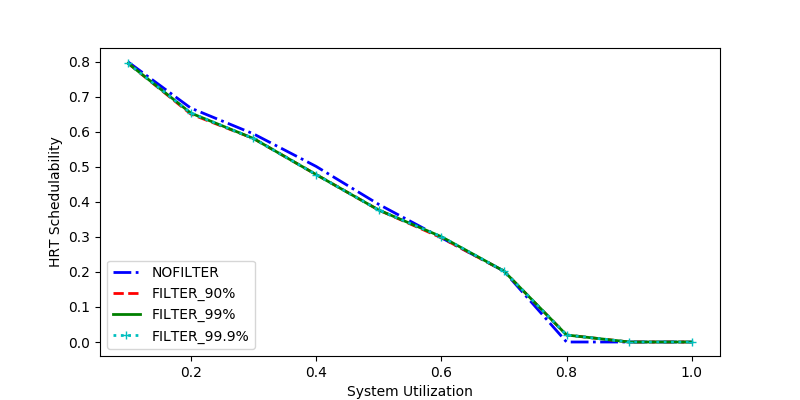

Values plotted in this chart, from the file beside it:
sys_util, NOFILTER, FILTER_90%, FILTER_99%, FILTER_99.9%
0.6, 0.2975, 0.2975, 0.3006, 0.3006
1.0, 0.0, 0.0, 0.0, 0.0
0.2, 0.6676, 0.6506, 0.6534, 0.6534
0.1, 0.7992, 0.7953, 0.7953, 0.7953
0.4, 0.5013, 0.478, 0.478, 0.478
0.9, 0.0, 0.0, 0.0, 0.0
0.3, 0.5942, 0.5809, 0.5809, 0.5809
0.7, 0.2024, 0.2024, 0.2024, 0.2024
0.5, 0.393, 0.3767, 0.3767, 0.3767
0.8, 0.0, 0.02, 0.02, 0.02
